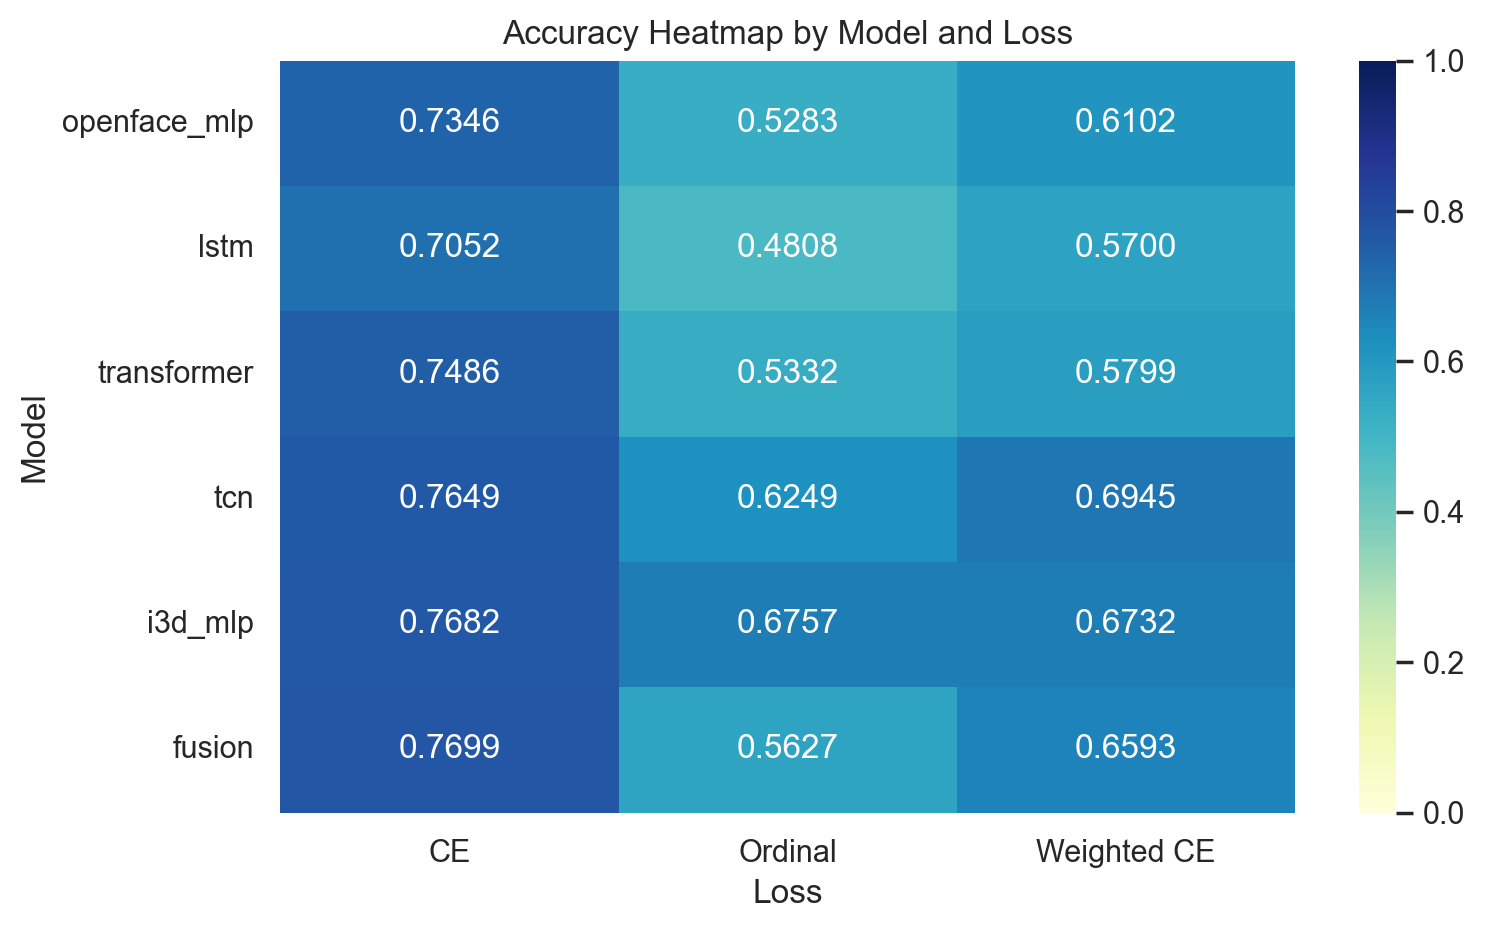

Data behind this chart, as committed beside it:
, CE, Ordinal, Weighted CE
openface_mlp, 0.7346, 0.5283, 0.6102
lstm, 0.7052, 0.4808, 0.57
transformer, 0.7486, 0.5332, 0.5799
tcn, 0.7649, 0.6249, 0.6945
i3d_mlp, 0.7682, 0.6757, 0.6732
fusion, 0.7699, 0.5627, 0.6593
